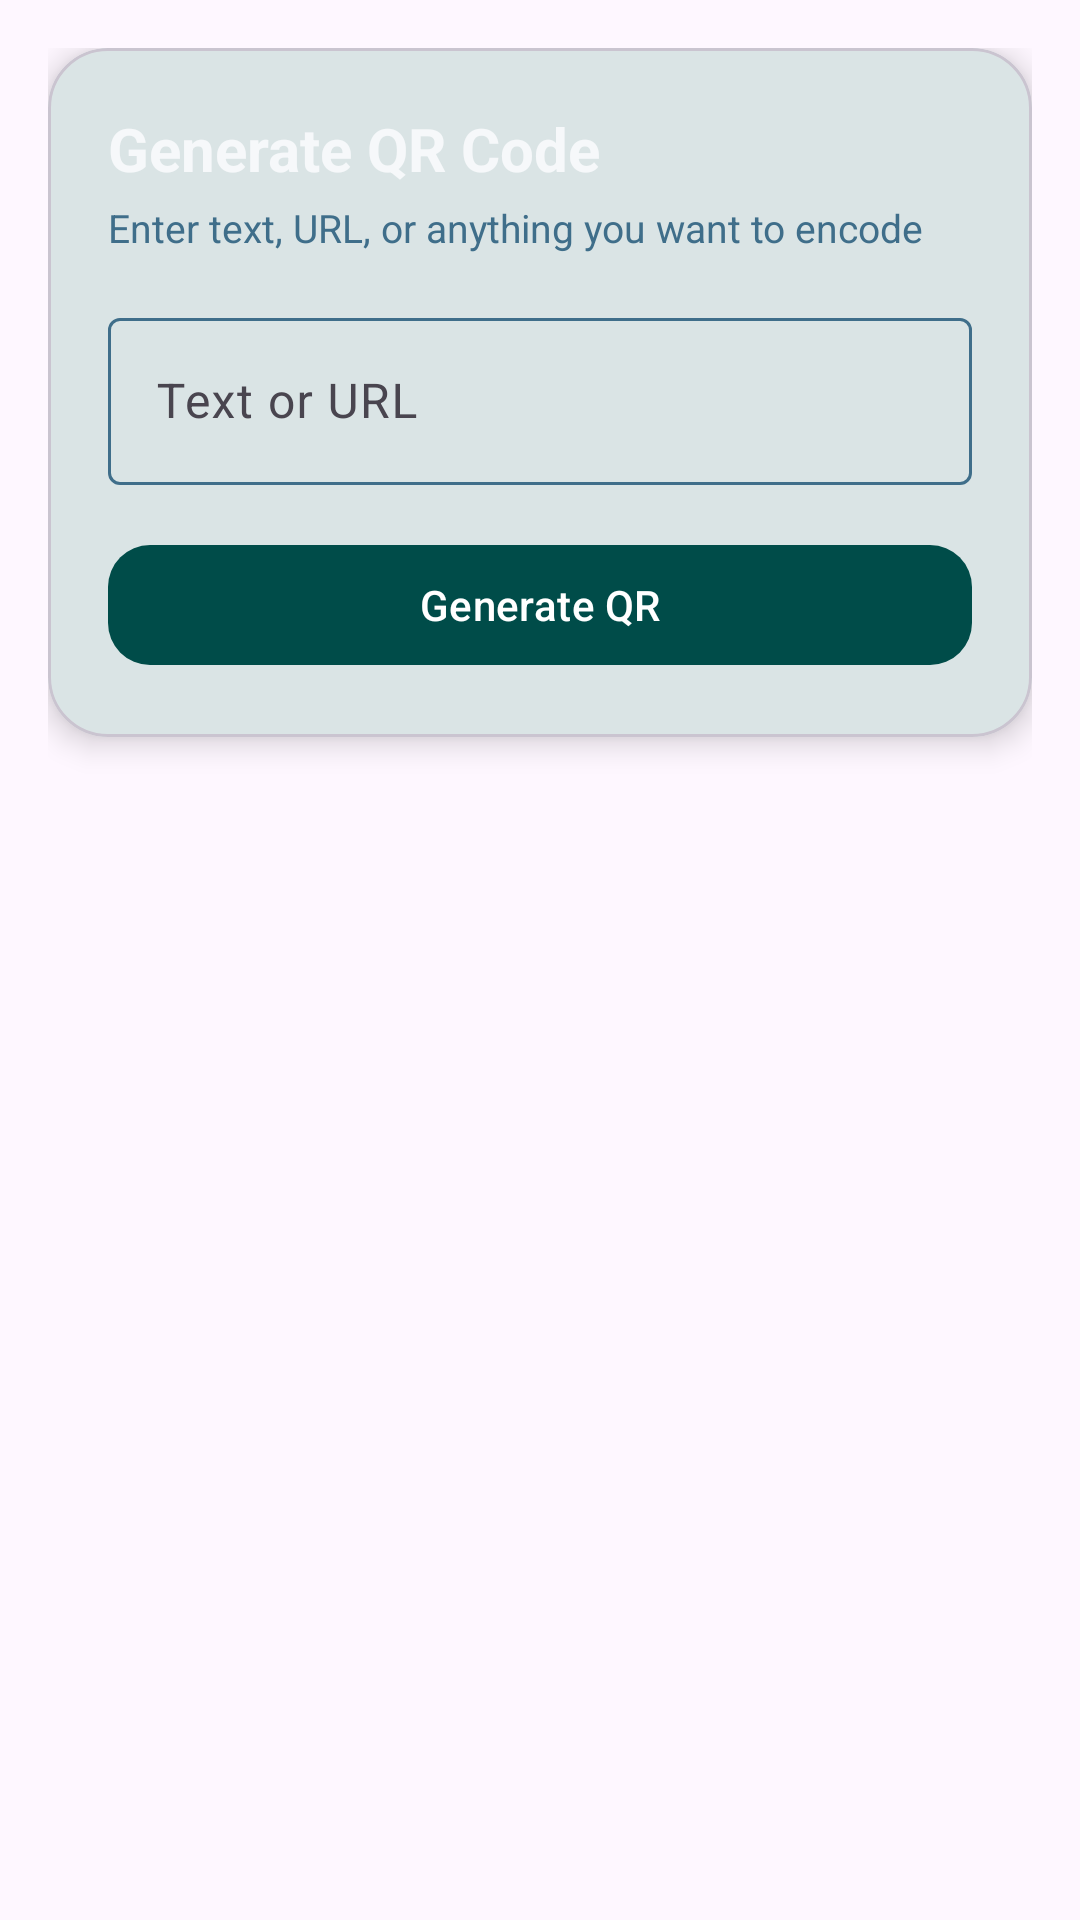

Write the Android layout XML for this screen, with the resource values it uses.
<!-- AndroidManifest.xml: application theme Theme.QRSNG -->
<!-- res/layout/fragment_generate.xml -->
<?xml version="1.0" encoding="utf-8"?>
<androidx.constraintlayout.widget.ConstraintLayout
    xmlns:android="http://schemas.android.com/apk/res/android"
    xmlns:app="http://schemas.android.com/apk/res-auto"
    android:layout_width="match_parent"
    android:layout_height="match_parent"
    android:padding="16dp">

    
    <com.google.android.material.card.MaterialCardView
        android:id="@+id/generateCard"
        android:layout_width="0dp"
        android:layout_height="wrap_content"
        app:cardCornerRadius="20dp"
        app:cardElevation="6dp"
        app:layout_constraintTop_toTopOf="parent"
        app:layout_constraintStart_toStartOf="parent"
        app:layout_constraintEnd_toEndOf="parent">

        <LinearLayout
            android:layout_width="match_parent"
            android:layout_height="wrap_content"
            android:orientation="vertical"
            android:padding="20dp">

            
            <TextView
                android:layout_width="wrap_content"
                android:layout_height="wrap_content"
                android:text="Generate QR Code"
                android:textSize="20sp"
                android:textStyle="bold"
                android:textColor="@color/off_white"/>

            
            <TextView
                android:layout_width="wrap_content"
                android:layout_height="wrap_content"
                android:text="Enter text, URL, or anything you want to encode"
                android:textSize="13sp"
                android:textColor="@color/blue_slate"
                android:layout_marginTop="4dp"
                android:layout_marginBottom="16dp"/>

            
            <com.google.android.material.textfield.TextInputLayout
                android:layout_width="match_parent"
                android:layout_height="wrap_content"
                android:hint="Text or URL">

                <com.google.android.material.textfield.TextInputEditText
                    android:id="@+id/inputText"
                    android:layout_width="match_parent"
                    android:layout_height="wrap_content"/>
            </com.google.android.material.textfield.TextInputLayout>

            
            <com.google.android.material.button.MaterialButton
                android:id="@+id/generateBtn"
                android:layout_width="match_parent"
                android:layout_height="wrap_content"
                android:text="Generate QR"
                android:layout_marginTop="16dp"
                app:cornerRadius="14dp"/>

        </LinearLayout>
    </com.google.android.material.card.MaterialCardView>

    
    <com.google.android.material.card.MaterialCardView
        android:id="@+id/qrCard"
        android:layout_width="wrap_content"
        android:layout_height="wrap_content"
        android:visibility="gone"
        app:cardCornerRadius="18dp"
        app:cardElevation="4dp"
        android:layout_marginTop="24dp"
        app:layout_constraintTop_toBottomOf="@id/generateCard"
        app:layout_constraintStart_toStartOf="parent"
        app:layout_constraintEnd_toEndOf="parent">

        <ImageView
            android:id="@+id/qrImage"
            android:layout_width="220dp"
            android:layout_height="220dp"
            android:padding="16dp"/>

    </com.google.android.material.card.MaterialCardView>

</androidx.constraintlayout.widget.ConstraintLayout>
<!-- resources referenced by this layout -->
<resources>
  <color name="blue_slate">#3F6E8A</color>
  <color name="off_white">#F6F8FA</color>
  <style name="Theme.QRSNG" parent="Theme.Material3.DayNight.NoActionBar">
  
          
          <item name="colorPrimary">@color/pine_teal</item>
          <item name="colorOnPrimary">@android:color/white</item>
  
          
          <item name="colorSecondary">@color/blue_slate</item>
          <item name="colorOnSecondary">@android:color/white</item>
  
          
          <item name="colorSurface">@color/surface_light</item>
          <item name="colorOnSurface">@color/ink_black</item>
  
          
          <item name="colorOutline">@color/blue_slate</item>
  
          
          <item name="android:statusBarColor">@color/ink_black</item>
          <item name="android:navigationBarColor">@android:color/transparent</item>
  
      </style>
  <color name="pine_teal">#004C49</color>
  <color name="surface_light">#F4F7F8</color>
  <color name="ink_black">#0D161F</color>
</resources>
